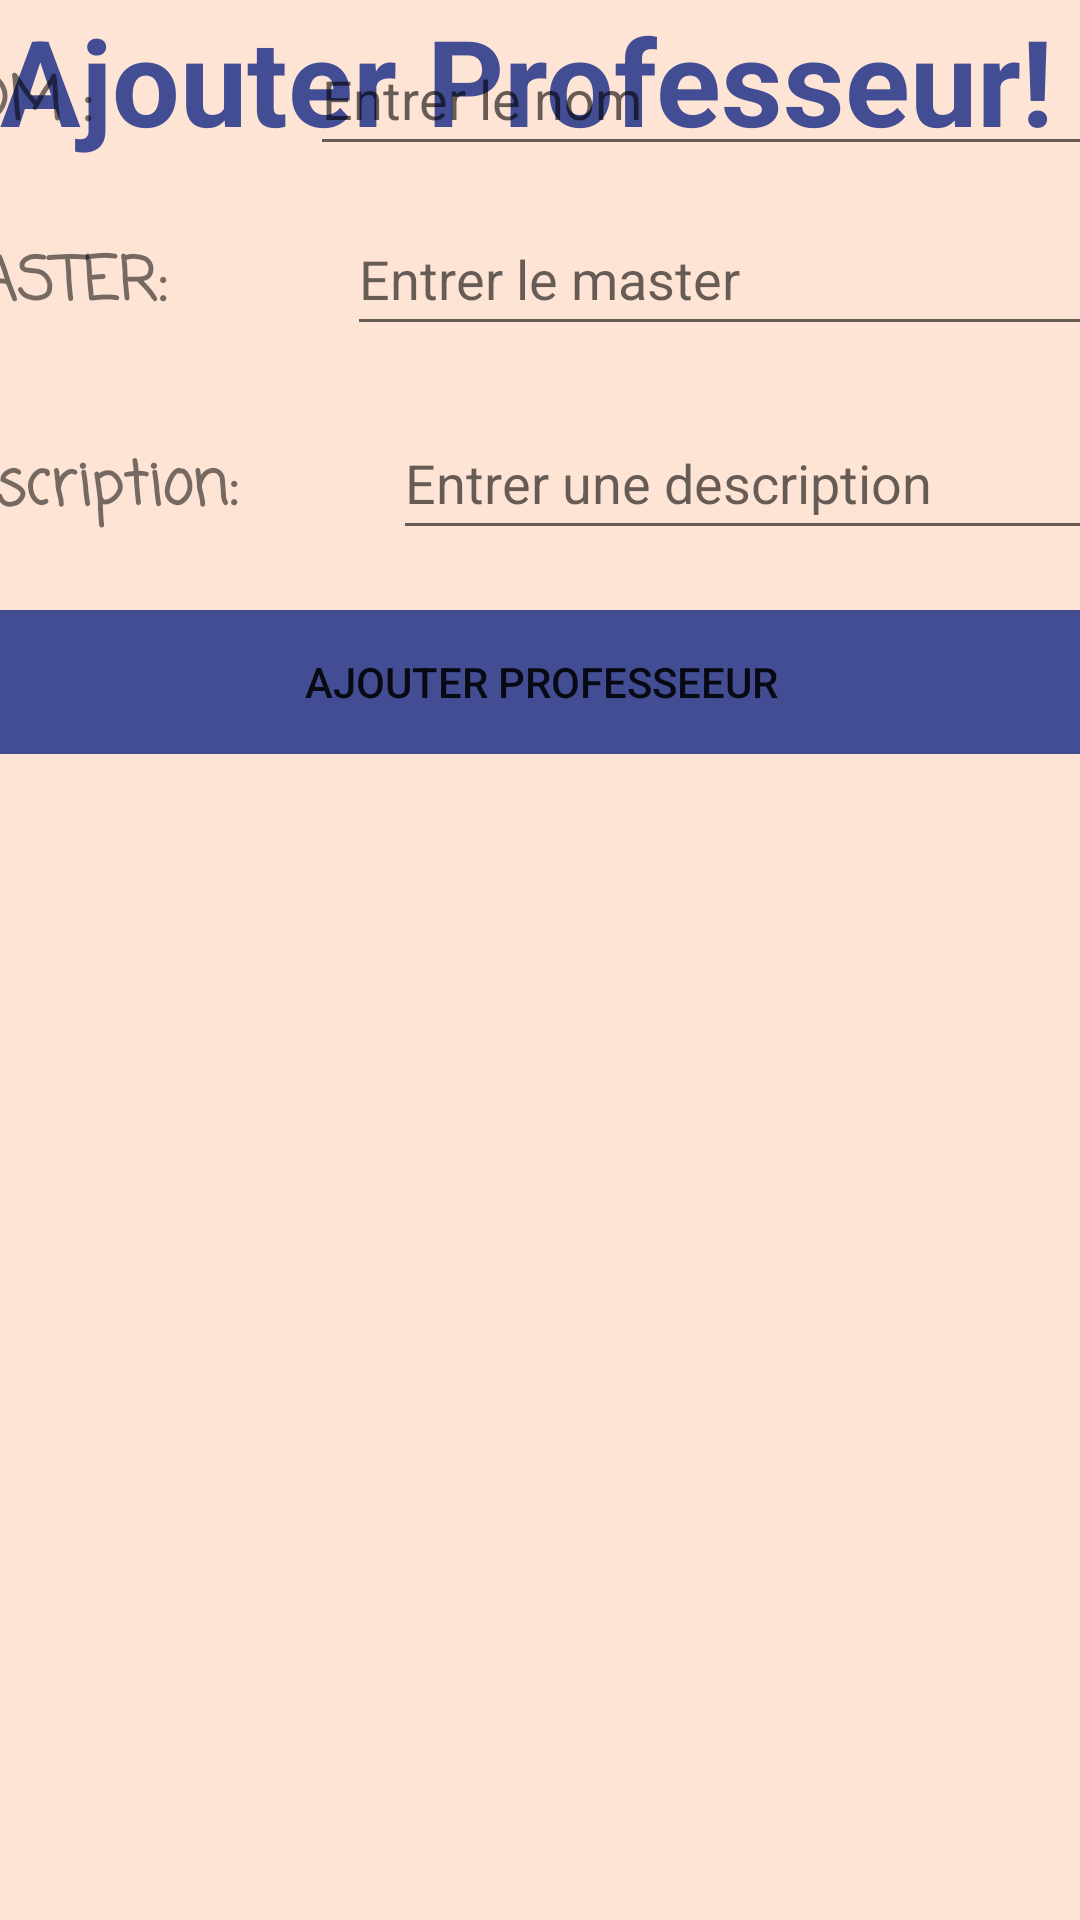

Reconstruct the res/layout file that produces this screen, plus the resources it refers to.
<!-- AndroidManifest.xml: application theme Theme.ProjetMaster1 -->
<!-- res/layout/ajouter_professeur_layout.xml -->
<?xml version="1.0" encoding="utf-8"?>
<androidx.constraintlayout.widget.ConstraintLayout xmlns:android="http://schemas.android.com/apk/res/android"
    xmlns:app="http://schemas.android.com/apk/res-auto"
    xmlns:tools="http://schemas.android.com/tools"
    android:layout_width="match_parent"
    android:layout_height="match_parent"
    android:background="#fee4d5">


    <ImageView
        android:id="@+id/imageView3"
        android:layout_width="264dp"
        android:layout_height="159dp"
        app:layout_constraintBottom_toTopOf="@+id/TitreProf"
        app:layout_constraintEnd_toEndOf="parent"
        app:layout_constraintHorizontal_bias="1.0"
        app:layout_constraintStart_toStartOf="parent"
        app:layout_constraintTop_toTopOf="parent"
        app:layout_constraintVertical_bias="0.0"
        app:srcCompat="@drawable/top_backgrounds" />

    <TextView
        android:id="@+id/TitreProf"
        android:layout_width="373dp"
        android:layout_height="96dp"
        android:text="Ajouter Professeur!"
        android:textColor="#434d94"
        android:textSize="40dp"
        android:textStyle="bold"
        app:layout_constraintStart_toStartOf="parent"
        app:layout_constraintTop_toBottomOf="@+id/lier2"
        tools:layout_editor_absoluteX="16dp"
        tools:layout_editor_absoluteY="138dp"
        tools:ignore="NotSibling" />

    <LinearLayout
        android:layout_width="411dp"
        android:layout_height="645dp"
        android:orientation="vertical"
        tools:layout_editor_absoluteX="0dp"
        tools:layout_editor_absoluteY="269dp"
        app:layout_constraintStart_toStartOf="parent"
        app:layout_constraintEnd_toEndOf="parent"
        app:layout_constraintBottom_toBottomOf="parent"
        >
        <LinearLayout
            android:layout_width="match_parent"
            android:layout_height="wrap_content"
            android:layout_marginTop="12dp"
            android:orientation="horizontal"

            >

            <TextView
                android:id="@+id/textnom"
                android:layout_width="wrap_content"
                android:layout_height="wrap_content"
                android:layout_weight="1"
                android:fontFamily="casual"
                android:text="NOM :"
                android:textSize="20sp"
                android:textStyle="bold" />

            <EditText
                android:id="@+id/nomProf"
                android:layout_width="wrap_content"
                android:layout_height="48dp"
                android:layout_weight="1"
                android:hint="Entrer le nom "
                android:ems="10"
                android:inputType="text" />
        </LinearLayout>

        <LinearLayout
            android:layout_width="match_parent"
            android:layout_height="wrap_content"
            android:layout_marginTop="12dp"
              android:orientation="horizontal">

            <TextView
                android:id="@+id/textmaster"
                android:layout_width="wrap_content"
                android:layout_height="wrap_content"
                android:layout_weight="1"
                android:fontFamily="casual"
                android:text="MASTER:"
                android:textSize="20sp"
                android:textStyle="bold"
                />

            <EditText
                android:id="@+id/masterProf"
                android:layout_width="wrap_content"
                android:layout_height="48dp"
                android:layout_weight="1"
                android:hint="Entrer le master"
                android:ems="10"
                android:inputType="text" />
        </LinearLayout>


        <LinearLayout
            android:layout_width="match_parent"
            android:layout_height="wrap_content"
            android:layout_marginTop="20dp"
            android:orientation="horizontal">

            <TextView
                android:id="@+id/Descripttion"
                android:layout_width="wrap_content"
                android:layout_height="wrap_content"
                android:layout_weight="1"
                android:fontFamily="casual"
                android:text="Description: "
                android:textSize="20sp"
                android:textStyle="bold" />


            <EditText
                android:id="@+id/descriptionProf"
                android:layout_width="wrap_content"
                android:layout_height="48dp"
                android:layout_weight="1"
                android:ems="10"
                android:hint="Entrer une description"
                android:inputType="text" />
        </LinearLayout>

        <LinearLayout
            android:layout_width="match_parent"
            android:layout_height="wrap_content"
            android:layout_marginTop="20dp"
            android:orientation="horizontal"

            >

            <Button
                android:id="@+id/bt1"
                android:layout_width="wrap_content"
                android:layout_height="wrap_content"
                android:layout_weight="1"
                android:text="Ajouter ProfeSSEEUR"
                android:background="@drawable/drawable_bleu"
                />
        </LinearLayout>


        <androidx.recyclerview.widget.RecyclerView
            android:id="@+id/recycView"
            android:layout_width="match_parent"
            android:layout_height="329dp" />
    </LinearLayout>


    

</androidx.constraintlayout.widget.ConstraintLayout>
<!-- resources referenced by this layout -->
<resources>
  <!-- drawable drawable_bleu (drawable) -->
  <?xml version="1.0" encoding="utf-8"?>
  <selector xmlns:android="http://schemas.android.com/apk/res/android">
  <item>
      <shape android:shape="rectangle">
  
          <corners android:radius="15dp"/>
          <solid android:color="#434d94"/>
  
      </shape>
  </item>
  </selector>
  <style name="Theme.ProjetMaster1" parent="Base.Theme.ProjetMaster1" />
  <style name="Base.Theme.ProjetMaster1" parent="Theme.AppCompat.Light.NoActionBar">
          
          
      </style>
</resources>
